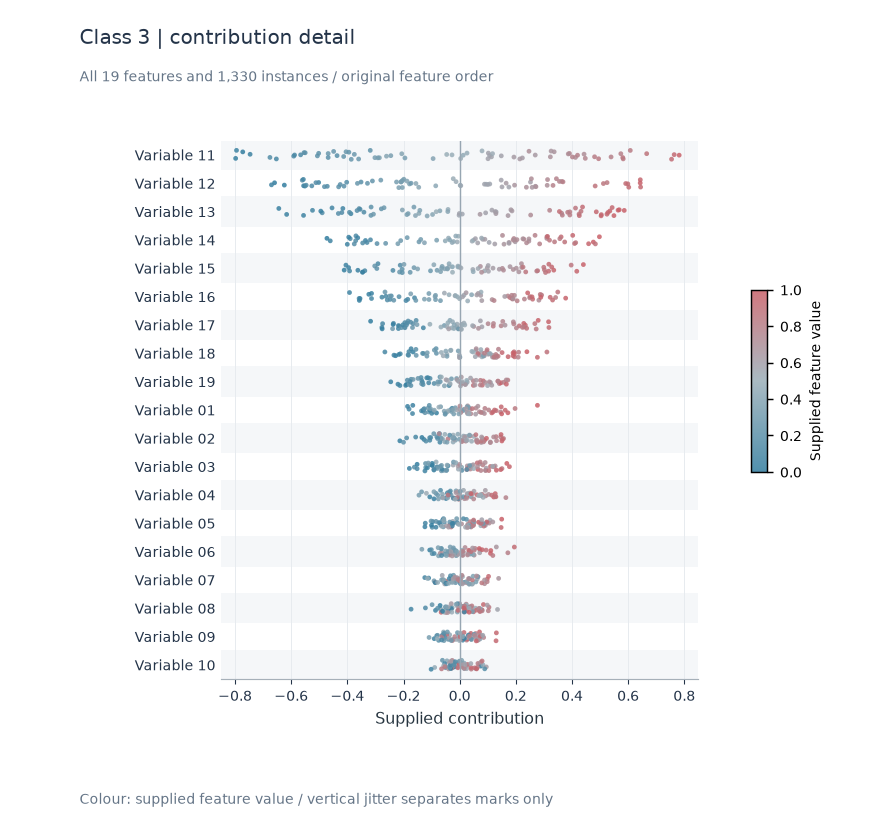

The data file committed next to this chart (first rows):
record_type	unit_id	class	feature	contribution	feature_value	value
contribution	u0	Class 3	Variable 11	-0.5068	0.2171	
contribution	u1	Class 3	Variable 11	0.5391	0.7912	
contribution	u2	Class 3	Variable 11	0.4429	0.7111	
contribution	u3	Class 3	Variable 11	-0.7948	0.06023	
contribution	u4	Class 3	Variable 11	-0.09462	0.3926	
contribution	u5	Class 3	Variable 11	0.3909	0.7489	
contribution	u6	Class 3	Variable 11	-0.3751	0.2781	
contribution	u7	Class 3	Variable 11	0.003539	0.5122	
contribution	u8	Class 3	Variable 11	0.4123	0.7172	
contribution	u9	Class 3	Variable 11	-0.5022	0.2047	
contribution	u10	Class 3	Variable 11	0.07959	0.5061	
contribution	u11	Class 3	Variable 11	0.1067	0.566	
contribution	u12	Class 3	Variable 11	-0.5911	0.1576	
contribution	u13	Class 3	Variable 11	-0.4367	0.184	
contribution	u14	Class 3	Variable 11	0.1133	0.5726	
contribution	u15	Class 3	Variable 11	-0.7464	0.04907	
contribution	u16	Class 3	Variable 11	-0.4047	0.275	
contribution	u17	Class 3	Variable 11	0.1021	0.5797	
contribution	u18	Class 3	Variable 11	-0.286	0.3678	
contribution	u19	Class 3	Variable 11	0.1009	0.5795	
contribution	u20	Class 3	Variable 11	0.5808	0.8594	
contribution	u21	Class 3	Variable 11	0.4948	0.8258	
contribution	u22	Class 3	Variable 11	0.01254	0.4574	
contribution	u23	Class 3	Variable 11	0.4804	0.8124	
contribution	u24	Class 3	Variable 11	-0.04626	0.4998	
contribution	u25	Class 3	Variable 11	0.7546	0.9151	
contribution	u26	Class 3	Variable 11	-0.6757	0.1646	
contribution	u27	Class 3	Variable 11	-0.7725	7.941918047726926e-05	
contribution	u28	Class 3	Variable 11	0.1932	0.6294	
contribution	u29	Class 3	Variable 11	0.02613	0.4791	
contribution	u30	Class 3	Variable 11	-0.2607	0.4063	
contribution	u31	Class 3	Variable 11	-0.3598	0.28	
contribution	u32	Class 3	Variable 11	0.2233	0.6174	
contribution	u33	Class 3	Variable 11	-0.3019	0.3377	
contribution	u34	Class 3	Variable 11	-0.5542	0.1879	
contribution	u35	Class 3	Variable 11	0.5739	0.7944	
contribution	u36	Class 3	Variable 11	-0.4131	0.2375	
contribution	u37	Class 3	Variable 11	-0.5502	0.2041	
contribution	u38	Class 3	Variable 11	-0.5664	0.1333	
contribution	u39	Class 3	Variable 11	0.1482	0.5825	
contribution	u40	Class 3	Variable 11	-0.2452	0.3477	
contribution	u41	Class 3	Variable 11	0.4015	0.773	
contribution	u42	Class 3	Variable 11	-0.2914	0.335	
contribution	u43	Class 3	Variable 11	-0.6529	0.107	
contribution	u44	Class 3	Variable 11	0.117	0.5169	
contribution	u45	Class 3	Variable 11	-0.2062	0.4047	
contribution	u46	Class 3	Variable 11	-0.02733	0.4928	
contribution	u47	Class 3	Variable 11	-0.195	0.333	
contribution	u48	Class 3	Variable 11	-0.4684	0.2712	
contribution	u49	Class 3	Variable 11	0.3229	0.6777	
contribution	u50	Class 3	Variable 11	-0.7978	0.02485	
contribution	u51	Class 3	Variable 11	-0.4683	0.196	
contribution	u52	Class 3	Variable 11	0.6076	0.8168	
contribution	u53	Class 3	Variable 11	-0.588	0.1217	
contribution	u54	Class 3	Variable 11	0.3867	0.7101	
contribution	u55	Class 3	Variable 11	-0.3946	0.2333	
contribution	u56	Class 3	Variable 11	0.7817	0.9878	
contribution	u57	Class 3	Variable 11	0.2469	0.6965	
contribution	u58	Class 3	Variable 11	0.3365	0.6704	
contribution	u59	Class 3	Variable 11	0.666	0.874	
... 1,270 more rows
